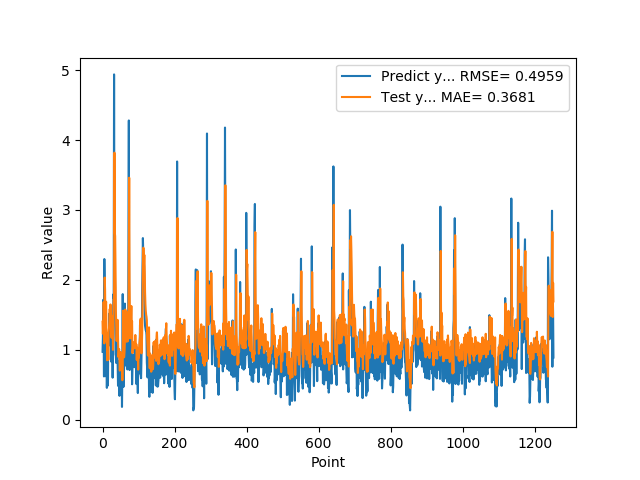

The data file committed next to this chart (first rows):
9.717460274700000511e-01, 1.401675107872694781e+00
1.176299691200000108e+00, 1.229568618527633772e+00
1.714609026910000056e+00, 1.353548228529110720e+00
1.307337045669999975e+00, 1.683606598094026685e+00
6.186890006069999393e-01, 1.522130147712004833e+00
2.298435926440000276e+00, 1.091220242166789367e+00
1.808241009709999902e+00, 2.033281160898867235e+00
8.794149756429999742e-01, 1.864531651372222321e+00
1.570945024490000064e+00, 1.383429518647259160e+00
1.578516006470000121e+00, 1.661901976980697970e+00
6.200309991839999535e-01, 1.687443976360985864e+00
9.928810000419999726e-01, 1.128591256869739379e+00
4.551869928839999413e-01, 1.232260718939908184e+00
1.017398953439999865e+00, 8.498682109264921181e-01
8.378469943999999892e-01, 1.162555190356468815e+00
4.884769916529999589e-01, 1.037269309363586300e+00
1.246340990070000210e+00, 8.575262251141511083e-01
1.209630966189999990e+00, 1.268460677521543012e+00
1.252451062200000020e+00, 1.313014685469012122e+00
1.519726991650000025e+00, 1.408583208183639135e+00
1.063797950739999942e+00, 1.583090528732835178e+00
1.571495056150000069e+00, 1.355747482564108042e+00
1.278105020519999968e+00, 1.648712592629916207e+00
1.192077994349999948e+00, 1.482423292171098694e+00
8.304439187050000060e-01, 1.447841132694484667e+00
1.402015686039999931e+00, 1.172139426110247573e+00
1.156504034999999986e+00, 1.487448880691433439e+00
1.162554860120000200e+00, 1.352476594289267364e+00
6.007519960399999581e-01, 1.380498150238828048e+00
1.253835797310000055e+00, 9.987881501679960472e-01
1.791844010350000183e+00, 1.354736954282827144e+00
1.734062552449999961e+00, 1.703317438672167894e+00
4.939970970150000085e+00, 1.795816811763144782e+00
2.394351005549999911e+00, 3.820335764323508965e+00
2.212575912479999740e+00, 2.677780885817160339e+00
1.886527061460000043e+00, 2.626701957218041450e+00
9.343829751010001017e-01, 2.176784166715179936e+00
9.099829792980000942e-01, 1.561208435714806608e+00
8.112999796870000724e-01, 1.311368465433853547e+00
1.049708962440000004e+00, 1.126303034892922827e+00
1.351788043980000076e+00, 1.233437391795290772e+00
1.277305960659999906e+00, 1.413623485356963139e+00
7.854449748989998925e-01, 1.428451412520164832e+00
4.846229851250000165e-01, 1.144778282218855470e+00
6.676359772680000582e-01, 8.972697081596514579e-01
8.322510123249999836e-01, 9.277882182766269414e-01
5.959370136259999340e-01, 1.008888284721225714e+00
3.410890102390000123e-01, 8.797909836257001848e-01
6.860110163689999707e-01, 7.018194654770687491e-01
8.153510093690000682e-01, 8.709743881507902019e-01
3.985430002210000322e-01, 9.672110456067548601e-01
6.998159885410000225e-01, 7.459886912660307345e-01
4.263690114019999533e-01, 8.991392111182073821e-01
6.866139769550000382e-01, 7.286860499749077125e-01
1.826770007609999913e-01, 8.894816709485440231e-01
7.018824815749999946e-01, 5.645457324835980728e-01
1.796682000159999681e+00, 8.644045785483186473e-01
7.204269766809999753e-01, 1.559103219865350942e+00
4.680640101429999755e-01, 1.073599138260621366e+00
6.408870220180000743e-01, 8.990227119309834869e-01
7.520520091060001189e-01, 8.921594242365926686e-01
... 1,192 more rows
